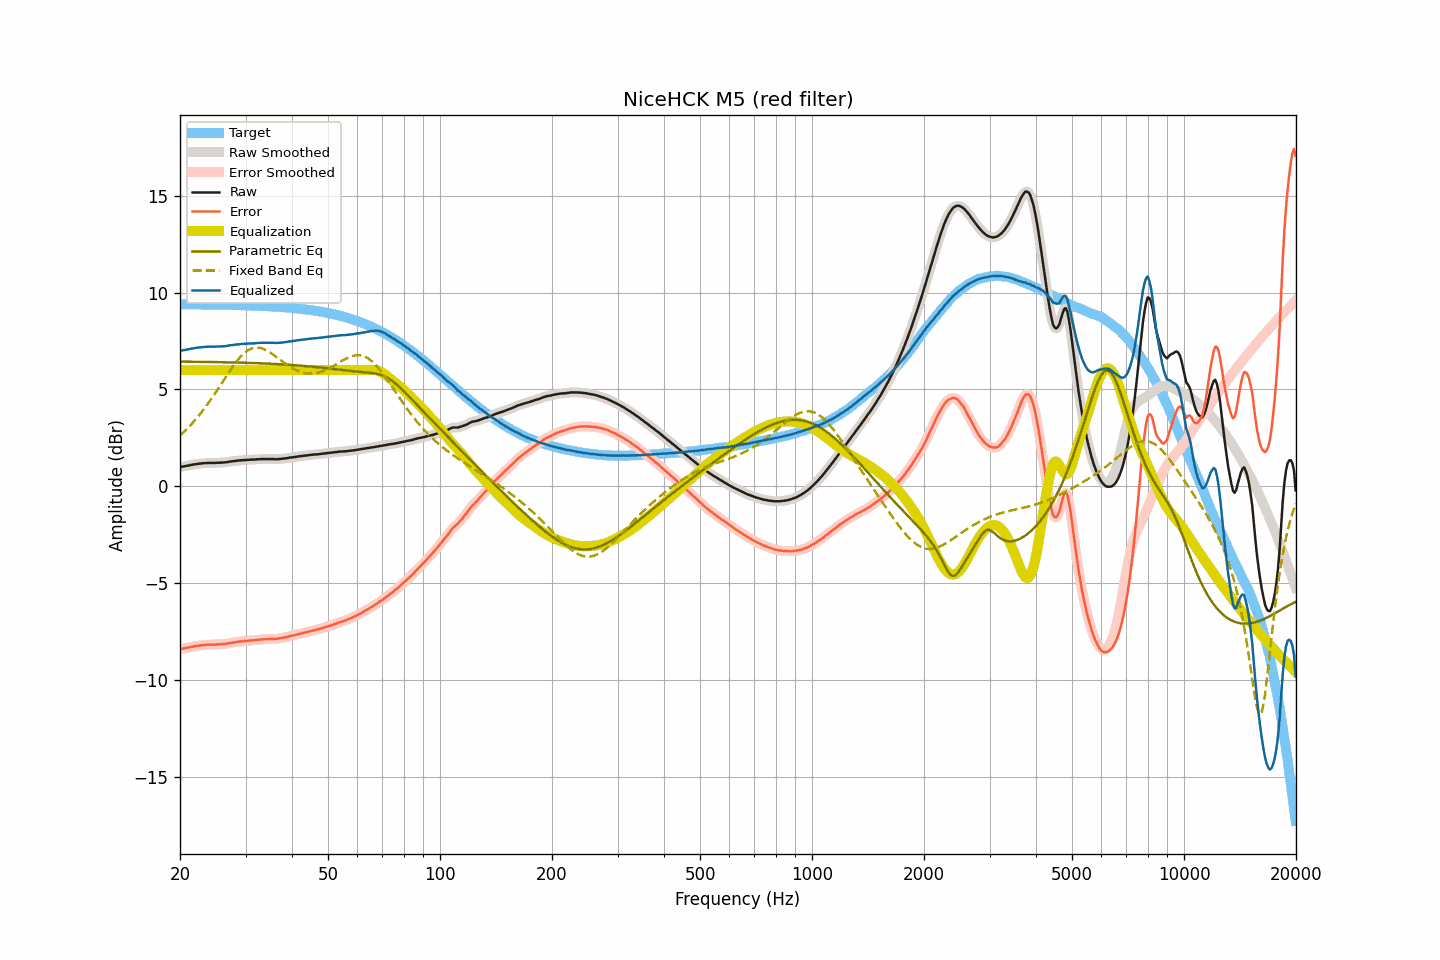

The data file committed next to this chart (first rows):
frequency, raw, smoothed, error, error_smoothed, equalization, parametric_eq, fixed_band_eq, equalized_raw, equalized_smoothed, target
20.00, 1.00, 1.00, -8.40, -8.40, 6.00, 6.44, 2.63, 7.00, 7.00, 9.40
20.20, 1.01, 1.01, -8.39, -8.39, 6.00, 6.44, 2.70, 7.01, 7.01, 9.40
20.40, 1.03, 1.02, -8.37, -8.37, 6.00, 6.44, 2.78, 7.03, 7.02, 9.40
20.61, 1.04, 1.04, -8.36, -8.36, 6.00, 6.43, 2.86, 7.04, 7.04, 9.40
20.81, 1.06, 1.05, -8.34, -8.34, 6.00, 6.43, 2.94, 7.06, 7.05, 9.40
21.02, 1.07, 1.07, -8.33, -8.32, 6.00, 6.43, 3.02, 7.07, 7.07, 9.39
21.23, 1.09, 1.09, -8.31, -8.31, 6.00, 6.43, 3.11, 7.09, 7.09, 9.39
21.44, 1.11, 1.10, -8.29, -8.29, 6.00, 6.43, 3.20, 7.11, 7.10, 9.39
21.66, 1.12, 1.12, -8.27, -8.27, 6.00, 6.43, 3.29, 7.12, 7.12, 9.39
21.87, 1.14, 1.14, -8.25, -8.26, 6.00, 6.43, 3.38, 7.14, 7.14, 9.39
22.09, 1.15, 1.15, -8.24, -8.24, 6.00, 6.43, 3.48, 7.15, 7.15, 9.39
22.31, 1.16, 1.16, -8.23, -8.23, 6.00, 6.43, 3.58, 7.16, 7.16, 9.39
22.54, 1.17, 1.17, -8.22, -8.22, 6.00, 6.43, 3.68, 7.17, 7.17, 9.39
22.76, 1.18, 1.18, -8.21, -8.21, 6.00, 6.42, 3.78, 7.18, 7.18, 9.39
22.99, 1.19, 1.19, -8.20, -8.20, 6.00, 6.42, 3.89, 7.19, 7.19, 9.39
23.22, 1.20, 1.20, -8.19, -8.19, 6.00, 6.42, 4.00, 7.20, 7.20, 9.39
23.45, 1.20, 1.20, -8.19, -8.18, 6.00, 6.42, 4.11, 7.20, 7.20, 9.38
23.69, 1.21, 1.21, -8.18, -8.18, 6.00, 6.42, 4.22, 7.21, 7.21, 9.38
23.92, 1.21, 1.21, -8.17, -8.18, 6.00, 6.42, 4.34, 7.21, 7.21, 9.38
24.16, 1.21, 1.21, -8.17, -8.17, 6.00, 6.42, 4.46, 7.21, 7.21, 9.38
24.40, 1.21, 1.21, -8.17, -8.17, 6.00, 6.42, 4.58, 7.21, 7.21, 9.38
24.65, 1.21, 1.21, -8.17, -8.17, 6.00, 6.41, 4.70, 7.21, 7.21, 9.38
24.89, 1.21, 1.21, -8.17, -8.17, 6.00, 6.41, 4.82, 7.21, 7.21, 9.38
25.14, 1.22, 1.21, -8.16, -8.16, 6.00, 6.41, 4.95, 7.22, 7.21, 9.38
25.39, 1.22, 1.22, -8.16, -8.16, 6.00, 6.41, 5.08, 7.22, 7.22, 9.37
25.65, 1.22, 1.22, -8.16, -8.15, 6.00, 6.41, 5.20, 7.22, 7.22, 9.37
25.91, 1.23, 1.22, -8.14, -8.15, 6.00, 6.41, 5.33, 7.23, 7.22, 9.37
26.16, 1.23, 1.23, -8.14, -8.14, 6.00, 6.41, 5.46, 7.23, 7.23, 9.37
26.43, 1.24, 1.24, -8.13, -8.13, 6.00, 6.40, 5.59, 7.24, 7.24, 9.37
26.69, 1.25, 1.25, -8.12, -8.12, 6.00, 6.40, 5.71, 7.25, 7.25, 9.37
26.96, 1.26, 1.26, -8.11, -8.10, 6.00, 6.40, 5.84, 7.26, 7.26, 9.37
27.23, 1.28, 1.27, -8.09, -8.09, 6.00, 6.40, 5.96, 7.28, 7.27, 9.36
27.50, 1.29, 1.29, -8.07, -8.07, 6.00, 6.40, 6.08, 7.29, 7.29, 9.36
27.77, 1.30, 1.30, -8.06, -8.06, 6.00, 6.39, 6.20, 7.30, 7.30, 9.36
28.05, 1.31, 1.31, -8.05, -8.05, 6.00, 6.39, 6.32, 7.31, 7.31, 9.36
28.33, 1.32, 1.32, -8.04, -8.04, 6.00, 6.39, 6.42, 7.32, 7.32, 9.36
28.62, 1.33, 1.33, -8.03, -8.02, 6.00, 6.39, 6.53, 7.33, 7.33, 9.35
28.90, 1.34, 1.34, -8.01, -8.01, 6.00, 6.39, 6.62, 7.34, 7.34, 9.35
29.19, 1.35, 1.35, -8.00, -8.00, 6.00, 6.38, 6.72, 7.35, 7.35, 9.35
29.48, 1.35, 1.35, -8.00, -8.00, 6.00, 6.38, 6.80, 7.35, 7.35, 9.35
29.78, 1.36, 1.36, -7.99, -7.99, 6.00, 6.38, 6.88, 7.36, 7.36, 9.34
30.08, 1.36, 1.36, -7.98, -7.98, 6.00, 6.38, 6.94, 7.36, 7.36, 9.34
30.38, 1.37, 1.37, -7.97, -7.97, 6.00, 6.37, 7.01, 7.37, 7.37, 9.34
30.68, 1.37, 1.37, -7.97, -7.97, 6.00, 6.37, 7.05, 7.37, 7.37, 9.34
30.99, 1.38, 1.37, -7.96, -7.96, 6.00, 6.37, 7.10, 7.38, 7.37, 9.33
31.30, 1.38, 1.38, -7.95, -7.95, 6.00, 6.37, 7.12, 7.38, 7.38, 9.33
31.61, 1.38, 1.38, -7.95, -7.94, 6.00, 6.36, 7.15, 7.38, 7.38, 9.33
31.93, 1.39, 1.39, -7.94, -7.94, 6.00, 6.36, 7.16, 7.39, 7.39, 9.32
32.24, 1.40, 1.39, -7.92, -7.93, 6.00, 6.36, 7.16, 7.40, 7.39, 9.32
32.57, 1.40, 1.40, -7.92, -7.91, 6.00, 6.35, 7.15, 7.40, 7.40, 9.32
32.89, 1.41, 1.41, -7.91, -7.91, 6.00, 6.35, 7.14, 7.41, 7.41, 9.31
33.22, 1.41, 1.41, -7.90, -7.90, 6.00, 6.35, 7.12, 7.41, 7.41, 9.31
33.55, 1.41, 1.41, -7.90, -7.90, 6.00, 6.34, 7.09, 7.41, 7.41, 9.30
33.89, 1.41, 1.41, -7.89, -7.89, 6.00, 6.34, 7.05, 7.41, 7.41, 9.30
34.23, 1.41, 1.41, -7.89, -7.89, 6.00, 6.34, 7.01, 7.41, 7.41, 9.30
34.57, 1.41, 1.41, -7.88, -7.88, 6.00, 6.33, 6.96, 7.41, 7.41, 9.29
34.92, 1.41, 1.41, -7.88, -7.88, 6.00, 6.33, 6.91, 7.41, 7.41, 9.29
35.27, 1.41, 1.41, -7.88, -7.88, 6.00, 6.32, 6.85, 7.41, 7.41, 9.28
35.62, 1.41, 1.40, -7.87, -7.87, 6.00, 6.32, 6.80, 7.41, 7.40, 9.28
35.97, 1.40, 1.40, -7.88, -7.87, 6.00, 6.32, 6.73, 7.40, 7.40, 9.27
... 635 more rows
